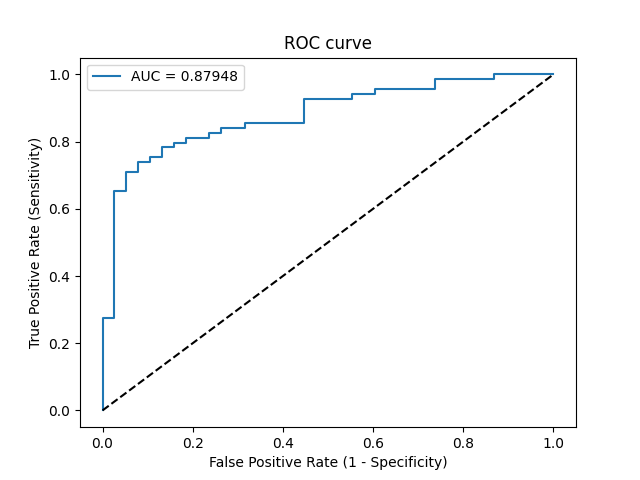

The file beside this chart, header and first rows:
Threshold, Sensitivity, Specificity, NPV, PPV
inf, 0.0, 1.0, 0.3551, 0
1, 0.01449, 1.0, 0.3585, 1.0
0.9822, 0.2754, 1.0, 0.4318, 1.0
0.9818, 0.2754, 0.9737, 0.4253, 0.95
0.825, 0.6522, 0.9737, 0.6066, 0.9783
0.8202, 0.6522, 0.9474, 0.6, 0.9574
0.7967, 0.7101, 0.9474, 0.6429, 0.9608
0.7946, 0.7101, 0.9211, 0.6364, 0.9423
0.7747, 0.7391, 0.9211, 0.6604, 0.9444
0.7656, 0.7391, 0.8947, 0.6538, 0.9273
0.7644, 0.7536, 0.8947, 0.6667, 0.9286
0.756, 0.7536, 0.8684, 0.66, 0.9123
0.6959, 0.7826, 0.8684, 0.6875, 0.9153
0.6807, 0.7826, 0.8421, 0.6809, 0.9
0.672, 0.7971, 0.8421, 0.6957, 0.9016
0.6559, 0.7971, 0.8158, 0.6889, 0.8871
0.6511, 0.8116, 0.8158, 0.7045, 0.8889
0.6174, 0.8116, 0.7632, 0.6905, 0.8615
0.6075, 0.8261, 0.7632, 0.7073, 0.8636
0.6053, 0.8261, 0.7368, 0.7, 0.8507
0.6015, 0.8406, 0.7368, 0.7179, 0.8529
0.5875, 0.8406, 0.6842, 0.7027, 0.8286
0.5871, 0.8551, 0.6842, 0.7222, 0.831
0.5562, 0.8551, 0.5526, 0.6774, 0.7763
0.5309, 0.9275, 0.5526, 0.8077, 0.7901
0.5034, 0.9275, 0.4474, 0.7727, 0.7529
0.4908, 0.942, 0.4474, 0.8095, 0.7558
0.4748, 0.942, 0.3947, 0.7895, 0.7386
0.4744, 0.9565, 0.3947, 0.8333, 0.7416
0.4647, 0.9565, 0.2632, 0.7692, 0.7021
0.4538, 0.9855, 0.2632, 0.9091, 0.7083
0.3971, 0.9855, 0.1316, 0.8333, 0.6733
0.3877, 1.0, 0.1316, 1.0, 0.6765
0.3024, 1.0, 0.0, 0, 0.6449
